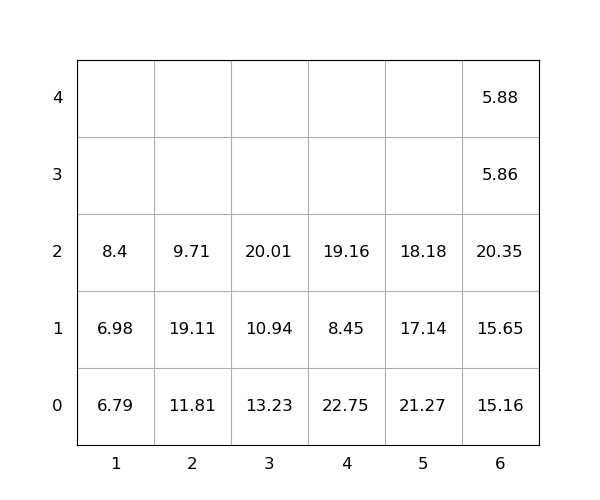

Source data for this figure (header and first rows):
idx, loc_x, loc_y, loc_z, weight, group, score, seq, reloc, size(ft)
1, 2, 0, 0, 11.81, 0, 11.81, 0, 0, 20
2, 6, 0, 0, 15.16, 0, 15.16, 0, 0, 20
3, 6, 0, 1, 15.65, 0, 15.65, 0, 1.0, 20
4, 4, 0, 0, 22.75, 0, 22.75, 0, 1.0, 20
5, 6, 0, 2, 20.35, 0, 20.35, 0, 1.0, 20
6, 4, 0, 1, 8.45, 0, 8.45, 0, 1.0, 20
7, 5, 0, 0, 21.27, 0, 21.27, 0, 1.0, 20
8, 6, 0, 3, 5.86, 0, 5.86, 0, 1.0, 20
9, 2, 0, 1, 19.11, 0, 19.11, 0, 1, 20
10, 6, 0, 4, 5.88, 0, 5.88, 0, 1.0, 20
11, 2, 0, 2, 9.71, 0, 9.71, 1, 1.0, 20
12, 5, 0, 1, 17.14, 0, 17.14, 2, 1.0, 20
13, 1, 0, 0, 6.79, 0, 6.79, 3, 0, 20
14, 4, 0, 2, 19.16, 0, 19.16, 4, 1.0, 20
15, 3, 0, 0, 13.23, 0, 13.23, 5, 1.0, 20
16, 5, 0, 2, 18.18, 0, 18.18, 6, 1.0, 20
17, 1, 0, 1, 6.98, 0, 6.98, 7, 0, 20
18, 3, 0, 1, 10.94, 0, 10.94, 8, 1, 20
19, 3, 0, 2, 20.01, 0, 20.01, 9, 1.0, 20
20, 1, 0, 2, 8.4, 0, 8.4, 10, 0, 20
